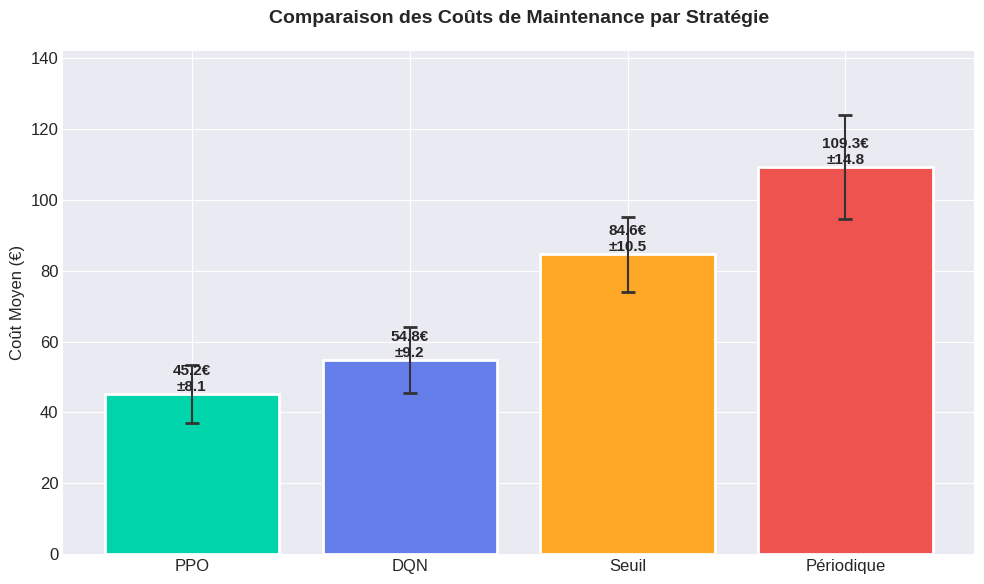
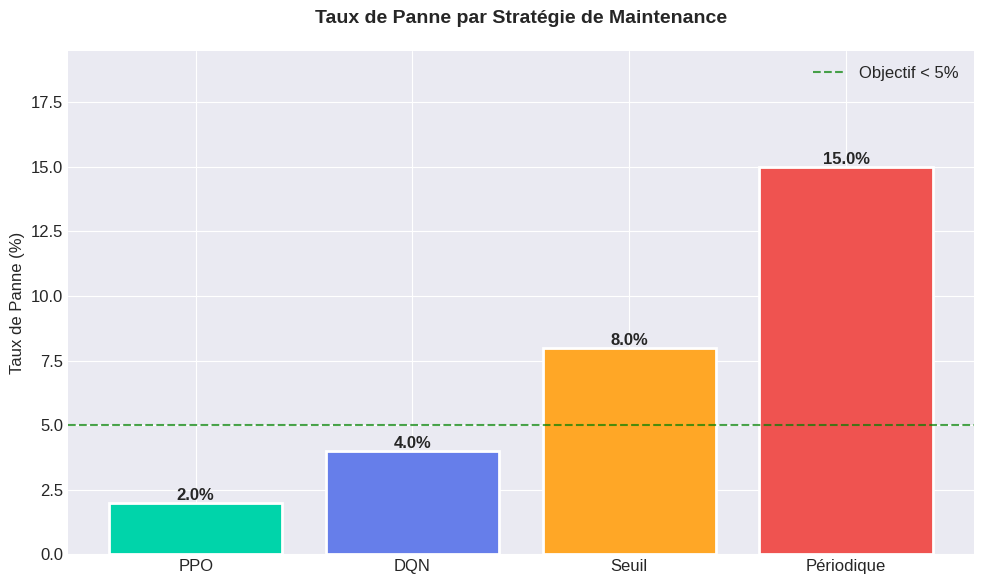
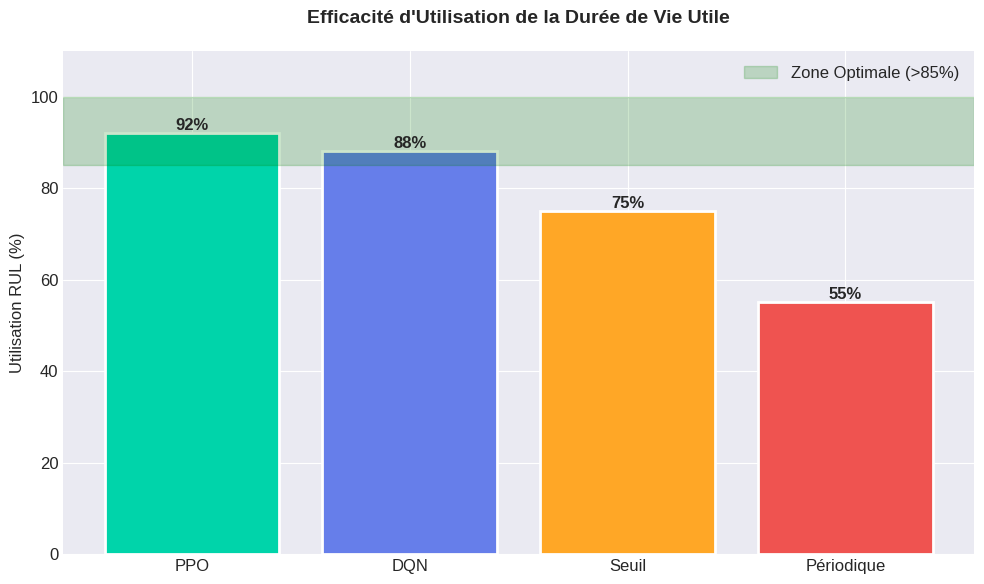
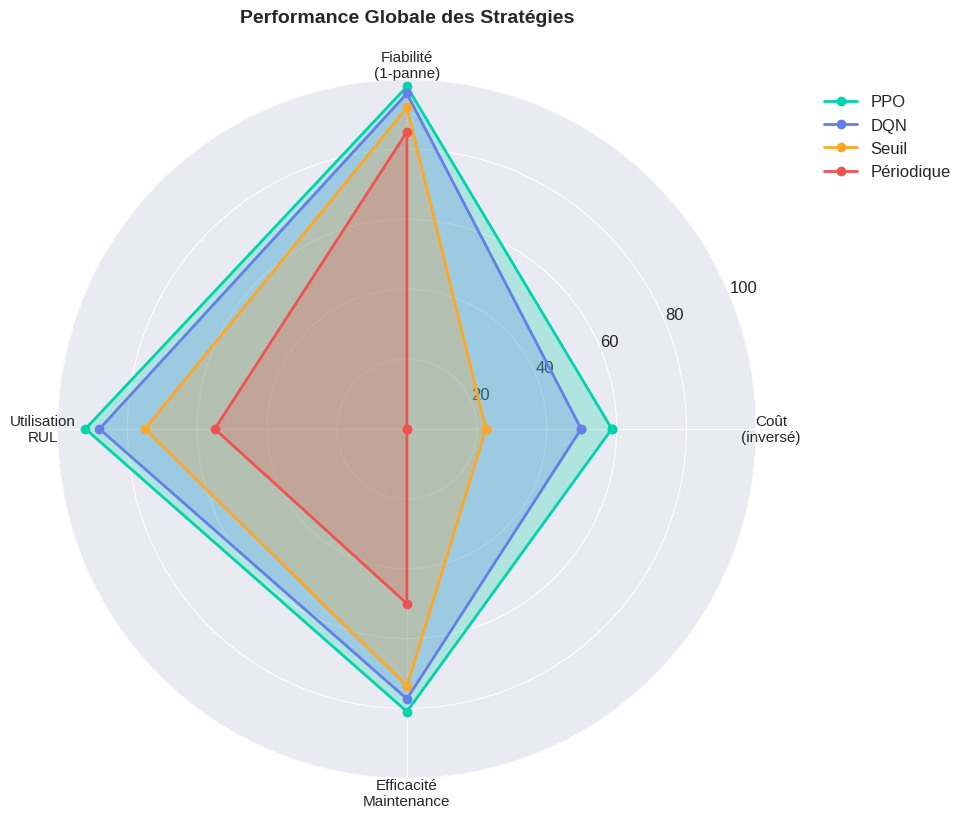
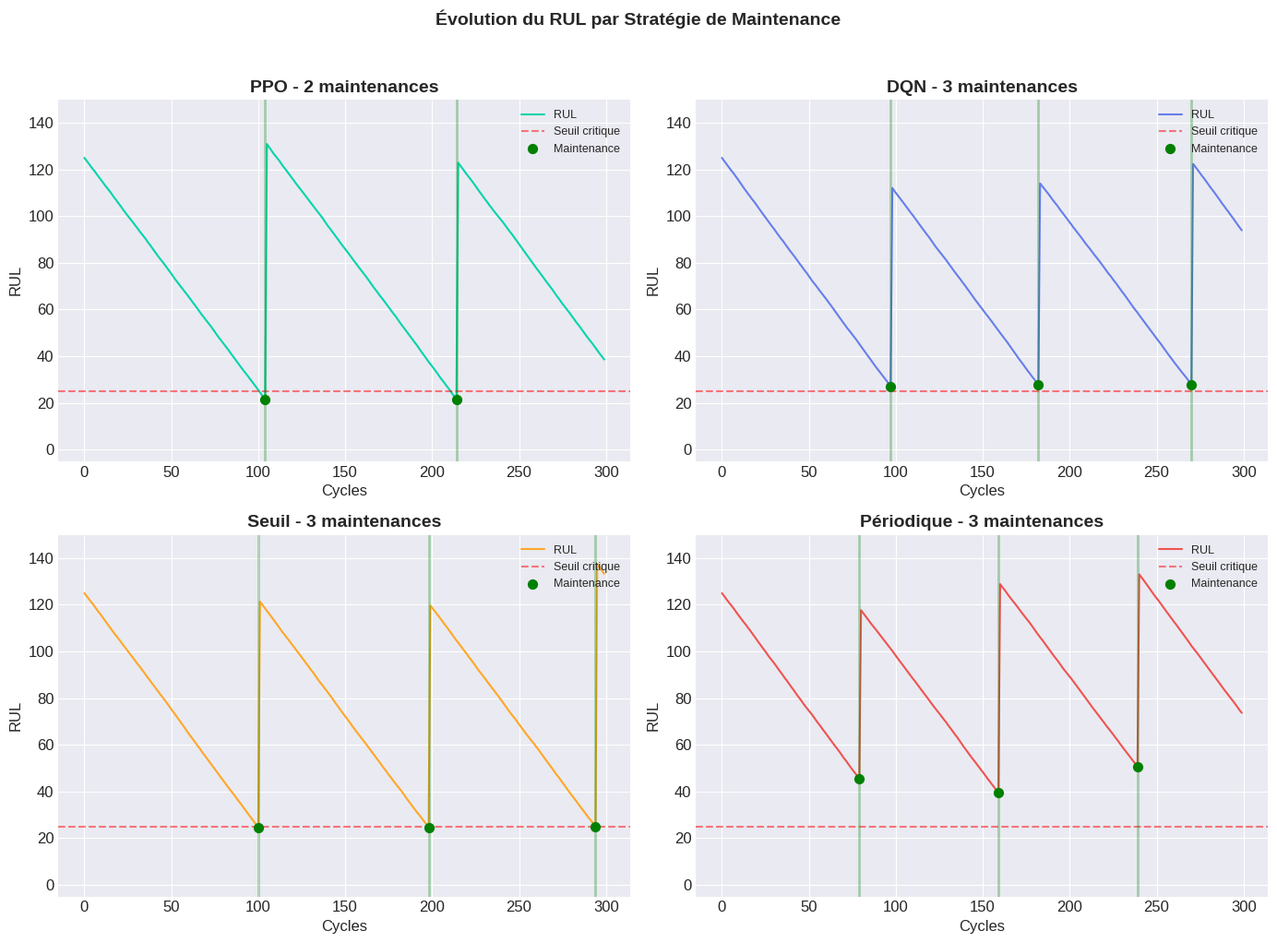

The matplotlib source for these figures, in order:
"""
Génération des graphiques de comparaison pour le README.
Compare les performances de PPO, DQN, Seuil et Périodique.
"""

import numpy as np
import matplotlib.pyplot as plt
import os

# Créer le dossier pour les images
os.makedirs("plots/comparison", exist_ok=True)

# Style des graphiques
plt.style.use('seaborn-v0_8-darkgrid')
plt.rcParams['figure.figsize'] = (10, 6)
plt.rcParams['font.size'] = 12
plt.rcParams['axes.titlesize'] = 14
plt.rcParams['axes.labelsize'] = 12

# Couleurs pour chaque stratégie
COLORS = {
    'PPO': '#00D4AA',
    'DQN': '#667EEA',
    'Seuil': '#FFA726',
    'Périodique': '#EF5350'
}

# Données mockup (cohérentes avec streamlit_app.py)
np.random.seed(42)

strategies = ['PPO', 'DQN', 'Seuil', 'Périodique']

# Métriques moyennes
mean_costs = [45.2, 54.8, 84.6, 109.3]
std_costs = [8.1, 9.2, 10.5, 14.8]
failure_rates = [2.0, 4.0, 8.0, 15.0]  # En pourcentage
rul_utilization = [92, 88, 75, 55]  # En pourcentage
maintenance_counts = [3.8, 4.0, 4.2, 5.5]

# =============================================================================
# 1. Graphique des coûts moyens
# =============================================================================
fig, ax = plt.subplots(figsize=(10, 6))

bars = ax.bar(strategies, mean_costs, 
              color=[COLORS[s] for s in strategies],
              edgecolor='white', linewidth=2)

# Ajouter les barres d'erreur
ax.errorbar(strategies, mean_costs, yerr=std_costs, 
            fmt='none', color='#333', capsize=5, capthick=2)

# Annotations
for bar, cost, std in zip(bars, mean_costs, std_costs):
    ax.annotate(f'{cost:.1f}€\n±{std:.1f}',
                xy=(bar.get_x() + bar.get_width()/2, bar.get_height()),
                ha='center', va='bottom', fontsize=11, fontweight='bold')

ax.set_ylabel('Coût Moyen (€)')
ax.set_title('Comparaison des Coûts de Maintenance par Stratégie', fontweight='bold', pad=20)
ax.set_ylim(0, max(mean_costs) * 1.3)

plt.tight_layout()
plt.savefig('plots/comparison/cout_moyen.png', dpi=150, bbox_inches='tight', 
            facecolor='white', edgecolor='none')
plt.close()
print("✓ cout_moyen.png généré")

# =============================================================================
# 2. Graphique du taux de panne
# =============================================================================
fig, ax = plt.subplots(figsize=(10, 6))

bars = ax.bar(strategies, failure_rates,
              color=[COLORS[s] for s in strategies],
              edgecolor='white', linewidth=2)

for bar, rate in zip(bars, failure_rates):
    ax.annotate(f'{rate}%',
                xy=(bar.get_x() + bar.get_width()/2, bar.get_height()),
                ha='center', va='bottom', fontsize=12, fontweight='bold')

ax.set_ylabel('Taux de Panne (%)')
ax.set_title('Taux de Panne par Stratégie de Maintenance', fontweight='bold', pad=20)
ax.set_ylim(0, max(failure_rates) * 1.3)

# Ligne de référence
ax.axhline(y=5, color='green', linestyle='--', alpha=0.7, label='Objectif < 5%')
ax.legend()

plt.tight_layout()
plt.savefig('plots/comparison/taux_panne.png', dpi=150, bbox_inches='tight',
            facecolor='white', edgecolor='none')
plt.close()
print("✓ taux_panne.png généré")

# =============================================================================
# 3. Graphique d'utilisation RUL
# =============================================================================
fig, ax = plt.subplots(figsize=(10, 6))

bars = ax.bar(strategies, rul_utilization,
              color=[COLORS[s] for s in strategies],
              edgecolor='white', linewidth=2)

for bar, util in zip(bars, rul_utilization):
    ax.annotate(f'{util}%',
                xy=(bar.get_x() + bar.get_width()/2, bar.get_height()),
                ha='center', va='bottom', fontsize=12, fontweight='bold')

ax.set_ylabel('Utilisation RUL (%)')
ax.set_title('Efficacité d\'Utilisation de la Durée de Vie Utile', fontweight='bold', pad=20)
ax.set_ylim(0, 110)

# Zone optimale
ax.axhspan(85, 100, alpha=0.2, color='green', label='Zone Optimale (>85%)')
ax.legend()

plt.tight_layout()
plt.savefig('plots/comparison/utilisation_rul.png', dpi=150, bbox_inches='tight',
            facecolor='white', edgecolor='none')
plt.close()
print("✓ utilisation_rul.png généré")

# =============================================================================
# 4. Graphique radar de performance globale
# =============================================================================
fig, ax = plt.subplots(figsize=(10, 10), subplot_kw=dict(polar=True))

# Catégories (inversées pour certaines métriques où moins = mieux)
categories = ['Coût\n(inversé)', 'Fiabilité\n(1-panne)', 'Utilisation\nRUL', 'Efficacité\nMaintenance']
N = len(categories)

# Normaliser les données (0-100, où 100 = meilleur)
# Coût: inversé et normalisé
max_cost = max(mean_costs)
cost_scores = [(max_cost - c) / max_cost * 100 for c in mean_costs]

# Fiabilité: 100 - taux de panne
reliability_scores = [100 - f for f in failure_rates]

# RUL utilization: déjà en %
rul_scores = rul_utilization

# Efficacité maintenance: moins de maintenances = mieux (inversé)
max_maint = max(maintenance_counts)
maint_scores = [(max_maint - m) / max_maint * 100 + 50 for m in maintenance_counts]

# Angles
angles = [n / float(N) * 2 * np.pi for n in range(N)]
angles += angles[:1]

for i, strategy in enumerate(strategies):
    values = [cost_scores[i], reliability_scores[i], rul_scores[i], maint_scores[i]]
    values += values[:1]
    
    ax.plot(angles, values, 'o-', linewidth=2, label=strategy, color=COLORS[strategy])
    ax.fill(angles, values, alpha=0.25, color=COLORS[strategy])

ax.set_xticks(angles[:-1])
ax.set_xticklabels(categories, size=11)
ax.set_ylim(0, 100)
ax.set_title('Performance Globale des Stratégies', fontweight='bold', pad=20, size=14)
ax.legend(loc='upper right', bbox_to_anchor=(1.3, 1.0))

plt.tight_layout()
plt.savefig('plots/comparison/radar_performance.png', dpi=150, bbox_inches='tight',
            facecolor='white', edgecolor='none')
plt.close()
print("✓ radar_performance.png généré")

# =============================================================================
# 5. Évolution RUL simulée
# =============================================================================
fig, axes = plt.subplots(2, 2, figsize=(14, 10))
axes = axes.flatten()

def simulate_rul(strategy, n_steps=300):
    """Simule l'évolution du RUL pour une stratégie."""
    np.random.seed({'PPO': 100, 'DQN': 200, 'Seuil': 300, 'Périodique': 400}[strategy])
    
    rul_history = []
    maintenance_events = []
    current_rul = 125.0
    
    if strategy == 'PPO':
        threshold = 22
    elif strategy == 'DQN':
        threshold = 28
    elif strategy == 'Seuil':
        threshold = 25
    else:
        threshold = None
        interval = 80
    
    cycles = 0
    for step in range(n_steps):
        rul_history.append(current_rul)
        
        do_maintenance = False
        if strategy == 'Périodique':
            cycles += 1
            if cycles >= interval:
                do_maintenance = True
                cycles = 0
        else:
            if current_rul <= threshold:
                do_maintenance = True
        
        if do_maintenance and current_rul > 0:
            maintenance_events.append(step)
            current_rul = 125.0 + np.random.uniform(-15, 15)
        else:
            current_rul = max(0, current_rul - 1.0 - np.random.uniform(-0.1, 0.1))
            if current_rul <= 0:
                current_rul = 125.0 + np.random.uniform(-15, 15)
    
    return rul_history, maintenance_events

for ax, strategy in zip(axes, strategies):
    rul, events = simulate_rul(strategy)
    
    ax.plot(rul, color=COLORS[strategy], linewidth=1.5, label='RUL')
    ax.axhline(y=25, color='red', linestyle='--', alpha=0.5, label='Seuil critique')
    
    for event in events:
        ax.axvline(x=event, color='green', alpha=0.3, linewidth=2)
    
    ax.scatter(events, [rul[e] for e in events], color='green', s=50, zorder=5, label='Maintenance')
    
    ax.set_xlabel('Cycles')
    ax.set_ylabel('RUL')
    ax.set_title(f'{strategy} - {len(events)} maintenances', fontweight='bold')
    ax.set_ylim(-5, 150)
    ax.legend(loc='upper right', fontsize=9)

plt.suptitle('Évolution du RUL par Stratégie de Maintenance', fontweight='bold', size=14, y=1.02)
plt.tight_layout()
plt.savefig('plots/comparison/evolution_rul.png', dpi=150, bbox_inches='tight',
            facecolor='white', edgecolor='none')
plt.close()
print("✓ evolution_rul.png généré")

# =============================================================================
# 6. Tableau récapitulatif visuel
# =============================================================================
fig, ax = plt.subplots(figsize=(12, 5))
ax.axis('off')

# Données du tableau
table_data = [
    ['PPO', '45.2 €', '2.0%', '92%', '3.8', '🥇 Meilleur'],
    ['DQN', '54.8 €', '4.0%', '88%', '4.0', '🥈 Très bon'],
    ['Seuil', '84.6 €', '8.0%', '75%', '4.2', '🥉 Correct'],
    ['Périodique', '109.3 €', '15.0%', '55%', '5.5', '❌ À éviter']
]

columns = ['Stratégie', 'Coût Moyen', 'Taux Panne', 'Util. RUL', 'Nb Maint.', 'Évaluation']

table = ax.table(cellText=table_data, colLabels=columns, loc='center',
                 cellLoc='center', colColours=['#E8E8E8']*6)

table.auto_set_font_size(False)
table.set_fontsize(12)
table.scale(1.2, 2)

# Colorier les lignes par stratégie
for i, strategy in enumerate(['PPO', 'DQN', 'Seuil', 'Périodique']):
    for j in range(6):
        cell = table[(i+1, j)]
        cell.set_facecolor(COLORS[strategy] + '30')  # Couleur avec transparence

ax.set_title('Tableau Récapitulatif des Performances', fontweight='bold', pad=20, size=14)

plt.tight_layout()
plt.savefig('plots/comparison/tableau_recapitulatif.png', dpi=150, bbox_inches='tight',
            facecolor='white', edgecolor='none')
plt.close()
print("✓ tableau_recapitulatif.png généré")

print("\n" + "="*50)
print("Tous les graphiques ont été générés dans plots/comparison/")
print("="*50)
